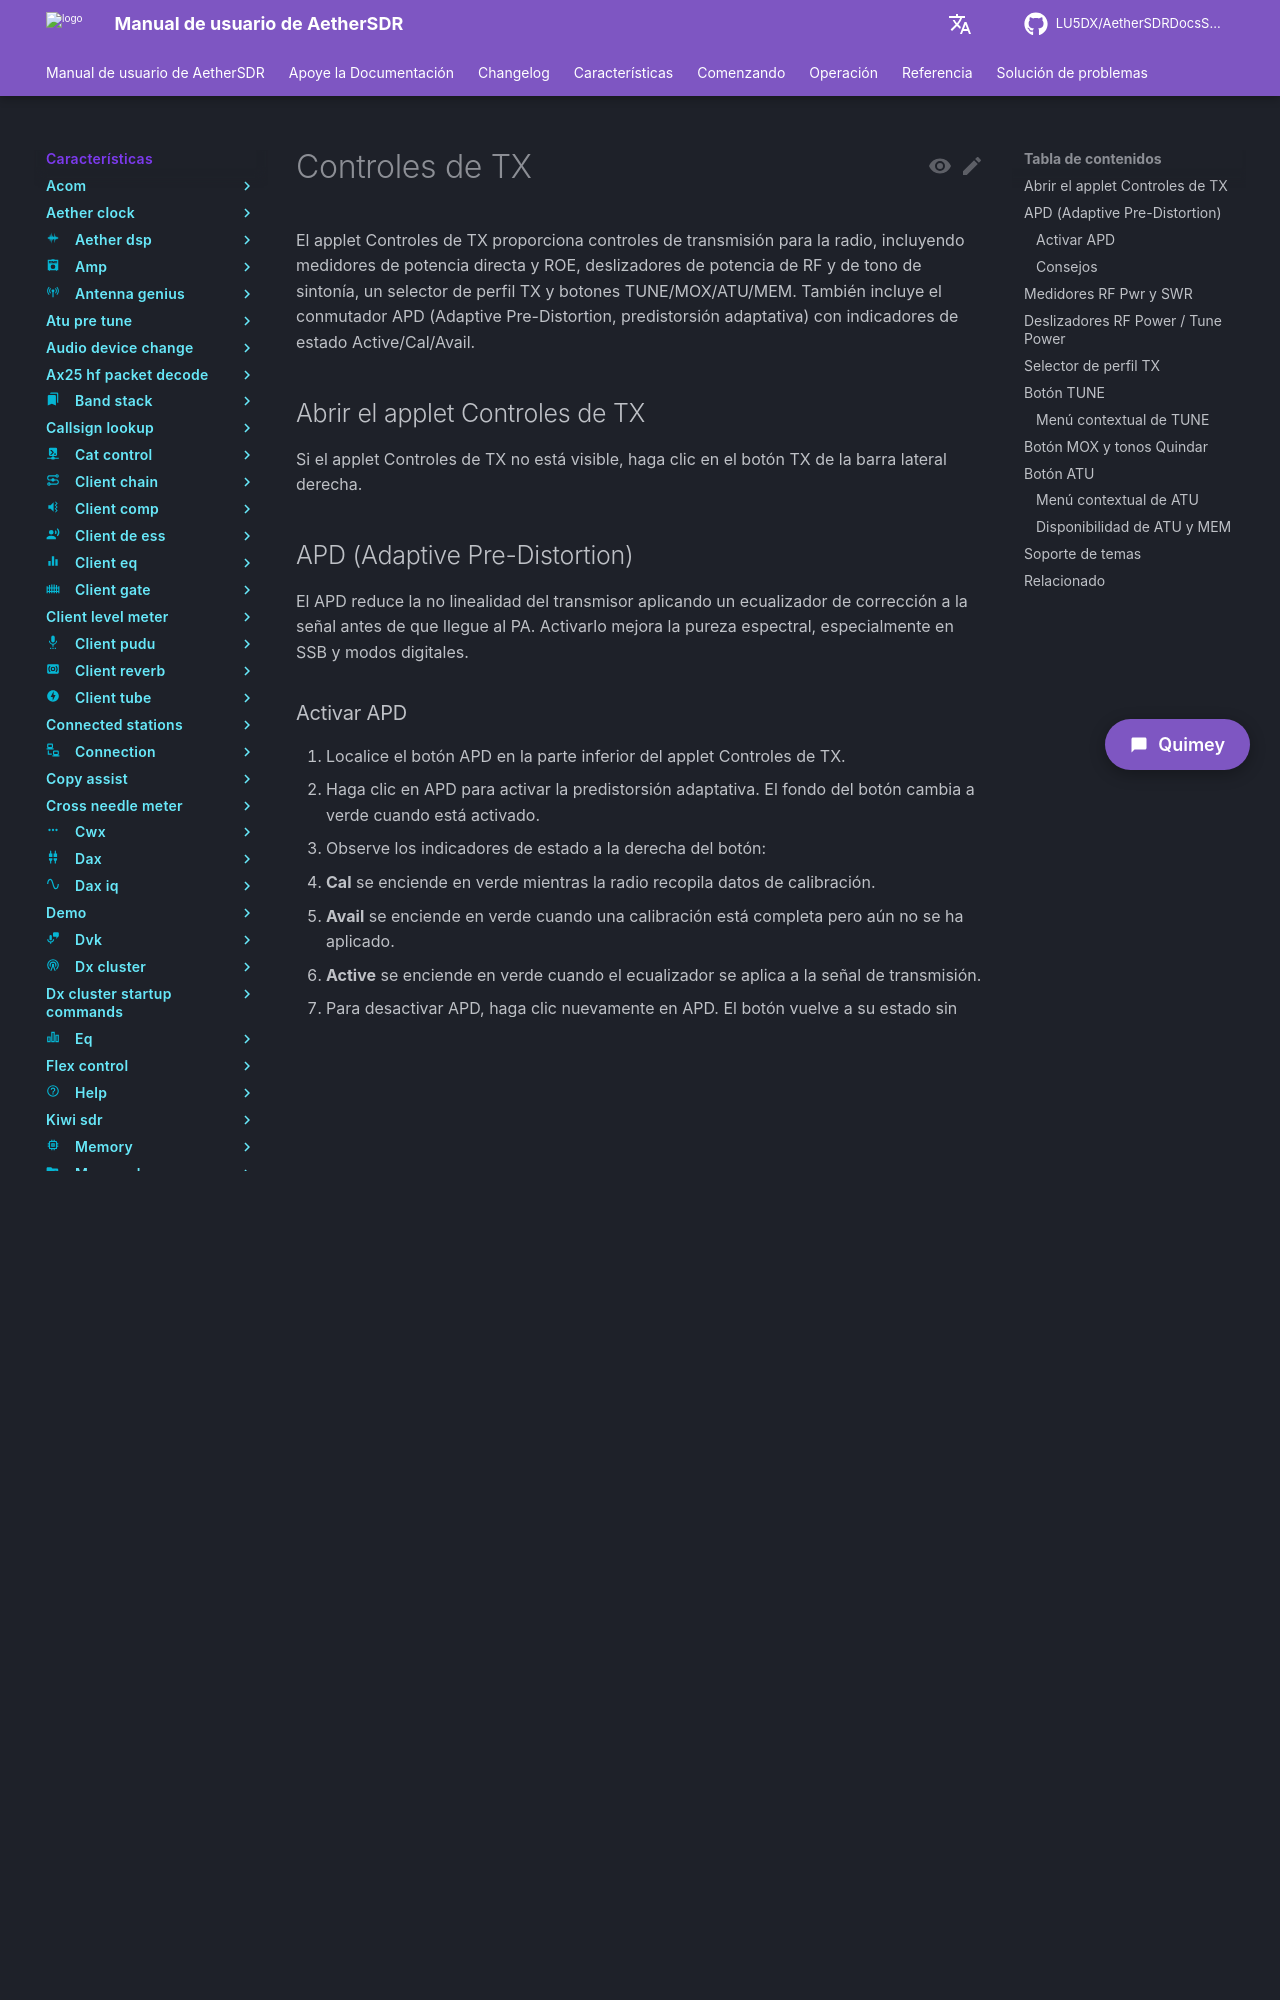

repository: LU5DX/AetherSDRDocsSpanish · page: 26.8.4/features/tx/enable-apd-to-linearise-the-transmitter/index.html · generator: mkdocs

# Controles de TX

El applet Controles de TX proporciona controles de transmisión para la radio, incluyendo medidores de potencia directa y ROE, deslizadores de potencia de RF y de tono de sintonía, un selector de perfil TX y botones TUNE/MOX/ATU/MEM. También incluye el conmutador APD (Adaptive Pre-Distortion, predistorsión adaptativa) con indicadores de estado Active/Cal/Avail.

## Abrir el applet Controles de TX

Si el applet Controles de TX no está visible, haga clic en el botón TX de la barra lateral derecha.

## APD (Adaptive Pre-Distortion)

El APD reduce la no linealidad del transmisor aplicando un ecualizador de corrección a la señal antes de que llegue al PA. Activarlo mejora la pureza espectral, especialmente en SSB y modos digitales.

### Activar APD

1. Localice el botón APD en la parte inferior del applet Controles de TX.
2. Haga clic en APD para activar la predistorsión adaptativa. El fondo del botón cambia a verde cuando está activado.
3. Observe los indicadores de estado a la derecha del botón:
   - **Cal** se enciende en verde mientras la radio recopila datos de calibración.
   - **Avail** se enciende en verde cuando una calibración está completa pero aún no se ha aplicado.
   - **Active** se enciende en verde cuando el ecualizador se aplica a la señal de transmisión.
4. Para desactivar APD, haga clic nuevamente en APD. El botón vuelve a su estado sin iluminar y los tres indicadores se apagan.

La progresión normal después de activar APD es: Cal → Avail → Active.

| Control | Tipo          | Comportamiento                                                                                 |
|---------|---------------|------------------------------------------------------------------------------------------------|
| APD     | Botón de conmutación | Activa o desactiva la predistorsión adaptativa en la radio. Verde cuando está activado, sin iluminar cuando está desactivado. |
| Active  | Indicador     | Se enciende en verde cuando APD está activado y el ecualizador se aplica activamente a la señal. |
| Cal     | Indicador     | Se enciende en verde cuando APD está activado y la radio aún está calibrando.                  |
| Avail   | Indicador     | Se enciende en verde cuando APD está activado y hay una calibración disponible pero aún no aplicada. |

### Consejos

- La calibración de APD se realiza automáticamente después de activarlo. No necesita transmitir manualmente para activarla; espere a que los indicadores avancen por Cal → Avail → Active.
- Si desactiva y reactiva APD, la secuencia de calibración se reinicia desde Cal.
